Image classification data set "new_dataset" (jgurien03/grailed-bot on GitHub). Class labels (7): accessories, bottoms, dresses, outerwear, shoes, skirts, tops.

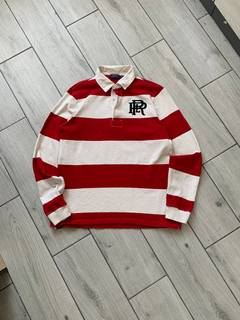
Label: tops

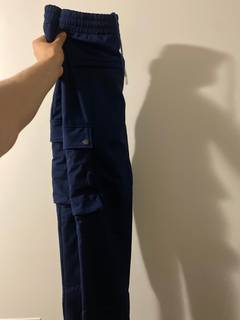
Label: bottoms

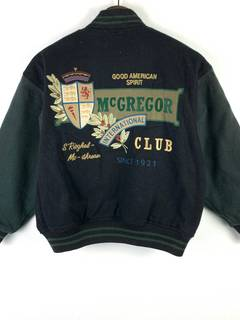
Label: outerwear

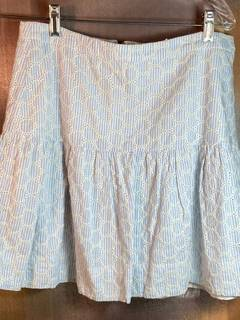
Label: skirts

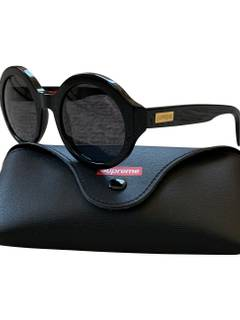
Label: accessories

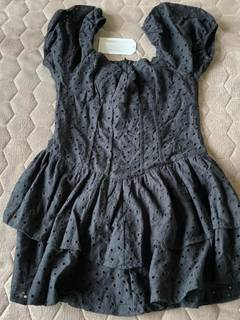
Label: dresses
